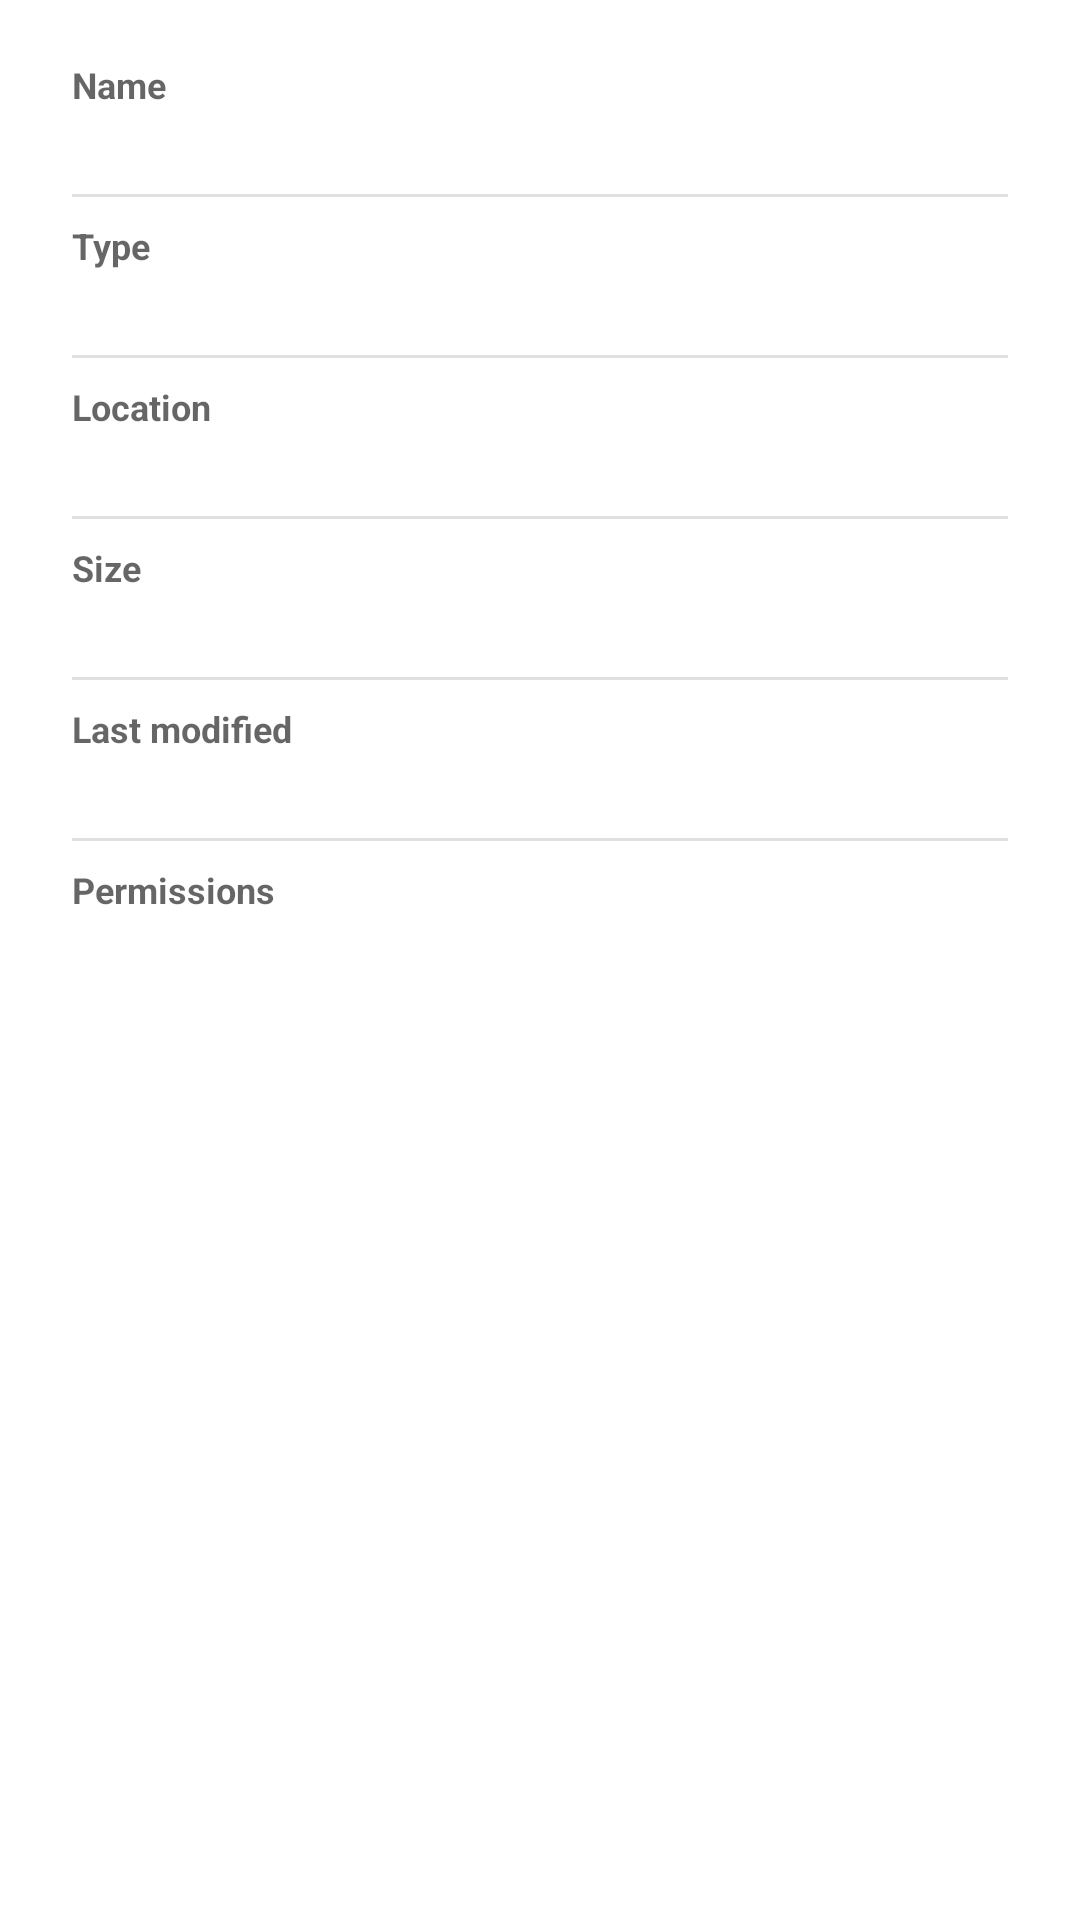

Produce the Android XML layout that renders to this screen, including the resource entries it uses.
<!-- AndroidManifest.xml: application theme Theme.KTSExplorer -->
<!-- res/layout/dialog_properties.xml -->
<?xml version="1.0" encoding="utf-8"?>
<ScrollView
    xmlns:android="http://schemas.android.com/apk/res/android"
    xmlns:tools="http://schemas.android.com/tools"
    android:layout_width="match_parent"
    android:layout_height="wrap_content"
    android:paddingStart="24dp"
    android:paddingEnd="24dp"
    android:paddingTop="12dp"
    android:paddingBottom="12dp">

    <LinearLayout
        android:layout_width="match_parent"
        android:layout_height="wrap_content"
        android:orientation="vertical">

        
        <LinearLayout
            android:id="@+id/row_prop_name"
            android:layout_width="match_parent"
            android:layout_height="wrap_content"
            android:orientation="vertical"
            android:paddingTop="8dp"
            android:paddingBottom="8dp"
            android:focusable="true">

            <TextView
                android:layout_width="match_parent"
                android:layout_height="wrap_content"
                android:text="@string/prop_name"
                android:textSize="12sp"
                android:textStyle="bold"
                android:textColor="?android:attr/textColorSecondary"
                android:importantForAccessibility="no" />

            <TextView
                android:id="@+id/tv_prop_name"
                android:layout_width="match_parent"
                android:layout_height="wrap_content"
                android:textSize="15sp"
                android:textColor="?android:attr/textColorPrimary"
                android:textIsSelectable="true"
                android:importantForAccessibility="no"
                tools:text="sample_document.pdf" />

        </LinearLayout>

        <View
            android:layout_width="match_parent"
            android:layout_height="1dp"
            android:background="?android:attr/listDivider"
            android:importantForAccessibility="no" />

        
        <LinearLayout
            android:id="@+id/row_prop_type"
            android:layout_width="match_parent"
            android:layout_height="wrap_content"
            android:orientation="vertical"
            android:paddingTop="8dp"
            android:paddingBottom="8dp"
            android:focusable="true">

            <TextView
                android:layout_width="match_parent"
                android:layout_height="wrap_content"
                android:text="@string/prop_type"
                android:textSize="12sp"
                android:textStyle="bold"
                android:textColor="?android:attr/textColorSecondary"
                android:importantForAccessibility="no" />

            <TextView
                android:id="@+id/tv_prop_type"
                android:layout_width="match_parent"
                android:layout_height="wrap_content"
                android:textSize="15sp"
                android:textColor="?android:attr/textColorPrimary"
                android:importantForAccessibility="no"
                tools:text="PDF document (.pdf)" />

        </LinearLayout>

        <View
            android:layout_width="match_parent"
            android:layout_height="1dp"
            android:background="?android:attr/listDivider"
            android:importantForAccessibility="no" />

        
        <LinearLayout
            android:id="@+id/row_prop_location"
            android:layout_width="match_parent"
            android:layout_height="wrap_content"
            android:orientation="vertical"
            android:paddingTop="8dp"
            android:paddingBottom="8dp"
            android:focusable="true">

            <TextView
                android:layout_width="match_parent"
                android:layout_height="wrap_content"
                android:text="@string/prop_location"
                android:textSize="12sp"
                android:textStyle="bold"
                android:textColor="?android:attr/textColorSecondary"
                android:importantForAccessibility="no" />

            <TextView
                android:id="@+id/tv_prop_location"
                android:layout_width="match_parent"
                android:layout_height="wrap_content"
                android:textSize="15sp"
                android:textColor="?android:attr/textColorPrimary"
                android:textIsSelectable="true"
                android:importantForAccessibility="no"
                tools:text="/storage/emulated/0/Download" />

        </LinearLayout>

        <View
            android:layout_width="match_parent"
            android:layout_height="1dp"
            android:background="?android:attr/listDivider"
            android:importantForAccessibility="no" />

        
        <LinearLayout
            android:id="@+id/row_prop_size"
            android:layout_width="match_parent"
            android:layout_height="wrap_content"
            android:orientation="vertical"
            android:paddingTop="8dp"
            android:paddingBottom="8dp"
            android:focusable="true">

            <TextView
                android:layout_width="match_parent"
                android:layout_height="wrap_content"
                android:text="@string/prop_size"
                android:textSize="12sp"
                android:textStyle="bold"
                android:textColor="?android:attr/textColorSecondary"
                android:importantForAccessibility="no" />

            <TextView
                android:id="@+id/tv_prop_size"
                android:layout_width="match_parent"
                android:layout_height="wrap_content"
                android:textSize="15sp"
                android:textColor="?android:attr/textColorPrimary"
                android:importantForAccessibility="no"
                tools:text="4.2 MB (4,404,019 bytes)" />

        </LinearLayout>

        
        <LinearLayout
            android:id="@+id/row_prop_contains"
            android:layout_width="match_parent"
            android:layout_height="wrap_content"
            android:orientation="vertical"
            android:paddingTop="8dp"
            android:paddingBottom="8dp"
            android:visibility="gone"
            android:focusable="true"
            tools:visibility="visible">

            <View
                android:layout_width="match_parent"
                android:layout_height="1dp"
                android:layout_marginBottom="8dp"
                android:background="?android:attr/listDivider"
                android:importantForAccessibility="no" />

            <TextView
                android:layout_width="match_parent"
                android:layout_height="wrap_content"
                android:text="@string/prop_contains"
                android:textSize="12sp"
                android:textStyle="bold"
                android:textColor="?android:attr/textColorSecondary"
                android:importantForAccessibility="no" />

            <TextView
                android:id="@+id/tv_prop_contains"
                android:layout_width="match_parent"
                android:layout_height="wrap_content"
                android:textSize="15sp"
                android:textColor="?android:attr/textColorPrimary"
                android:importantForAccessibility="no"
                tools:text="24 files, 5 folders" />

        </LinearLayout>

        <View
            android:layout_width="match_parent"
            android:layout_height="1dp"
            android:background="?android:attr/listDivider"
            android:importantForAccessibility="no" />

        
        <LinearLayout
            android:id="@+id/row_prop_modified"
            android:layout_width="match_parent"
            android:layout_height="wrap_content"
            android:orientation="vertical"
            android:paddingTop="8dp"
            android:paddingBottom="8dp"
            android:focusable="true">

            <TextView
                android:layout_width="match_parent"
                android:layout_height="wrap_content"
                android:text="@string/prop_modified"
                android:textSize="12sp"
                android:textStyle="bold"
                android:textColor="?android:attr/textColorSecondary"
                android:importantForAccessibility="no" />

            <TextView
                android:id="@+id/tv_prop_modified"
                android:layout_width="match_parent"
                android:layout_height="wrap_content"
                android:textSize="15sp"
                android:textColor="?android:attr/textColorPrimary"
                android:importantForAccessibility="no"
                tools:text="Oct 12, 2026, 09:30:15 PM" />

        </LinearLayout>

        <View
            android:layout_width="match_parent"
            android:layout_height="1dp"
            android:background="?android:attr/listDivider"
            android:importantForAccessibility="no" />

        
        <LinearLayout
            android:id="@+id/row_prop_permissions"
            android:layout_width="match_parent"
            android:layout_height="wrap_content"
            android:orientation="vertical"
            android:paddingTop="8dp"
            android:paddingBottom="8dp"
            android:focusable="true">

            <TextView
                android:layout_width="match_parent"
                android:layout_height="wrap_content"
                android:text="@string/prop_permissions"
                android:textSize="12sp"
                android:textStyle="bold"
                android:textColor="?android:attr/textColorSecondary"
                android:importantForAccessibility="no" />

            <TextView
                android:id="@+id/tv_prop_permissions"
                android:layout_width="match_parent"
                android:layout_height="wrap_content"
                android:textSize="15sp"
                android:textColor="?android:attr/textColorPrimary"
                android:importantForAccessibility="no"
                tools:text="Read: Yes, Write: Yes, Hidden: No" />

        </LinearLayout>

        
        <LinearLayout
            android:id="@+id/container_extra_properties"
            android:layout_width="match_parent"
            android:layout_height="wrap_content"
            android:orientation="vertical" />

    </LinearLayout>

</ScrollView>
<!-- resources referenced by this layout -->
<resources>
  <string name="prop_contains">Contains</string>
  <string name="prop_location">Location</string>
  <string name="prop_modified">Last modified</string>
  <string name="prop_name">Name</string>
  <string name="prop_permissions">Permissions</string>
  <string name="prop_size">Size</string>
  <string name="prop_type">Type</string>
  <style name="Theme.KTSExplorer" parent="Theme.MaterialComponents.DayNight.NoActionBar">
          
          <item name="colorPrimary">@color/purple_500</item>
          <item name="colorPrimaryVariant">@color/purple_700</item>
          <item name="colorOnPrimary">@color/white</item>
          
          <item name="colorSecondary">@color/teal_200</item>
          <item name="colorSecondaryVariant">@color/teal_700</item>
          <item name="colorOnSecondary">@color/black</item>
          
          <item name="android:statusBarColor">?attr/colorPrimaryVariant</item>
      </style>
  <!-- not gathered from this repository: default colours our renderer supplied (Android Studio template values) -->
  <color name="purple_500">#FF6200EE</color>
  <color name="purple_700">#FF3700B3</color>
  <color name="teal_200">#FF03DAC5</color>
  <color name="teal_700">#FF018786</color>
  <color name="black">#FF000000</color>
  <color name="white">#FFFFFFFF</color>
</resources>
